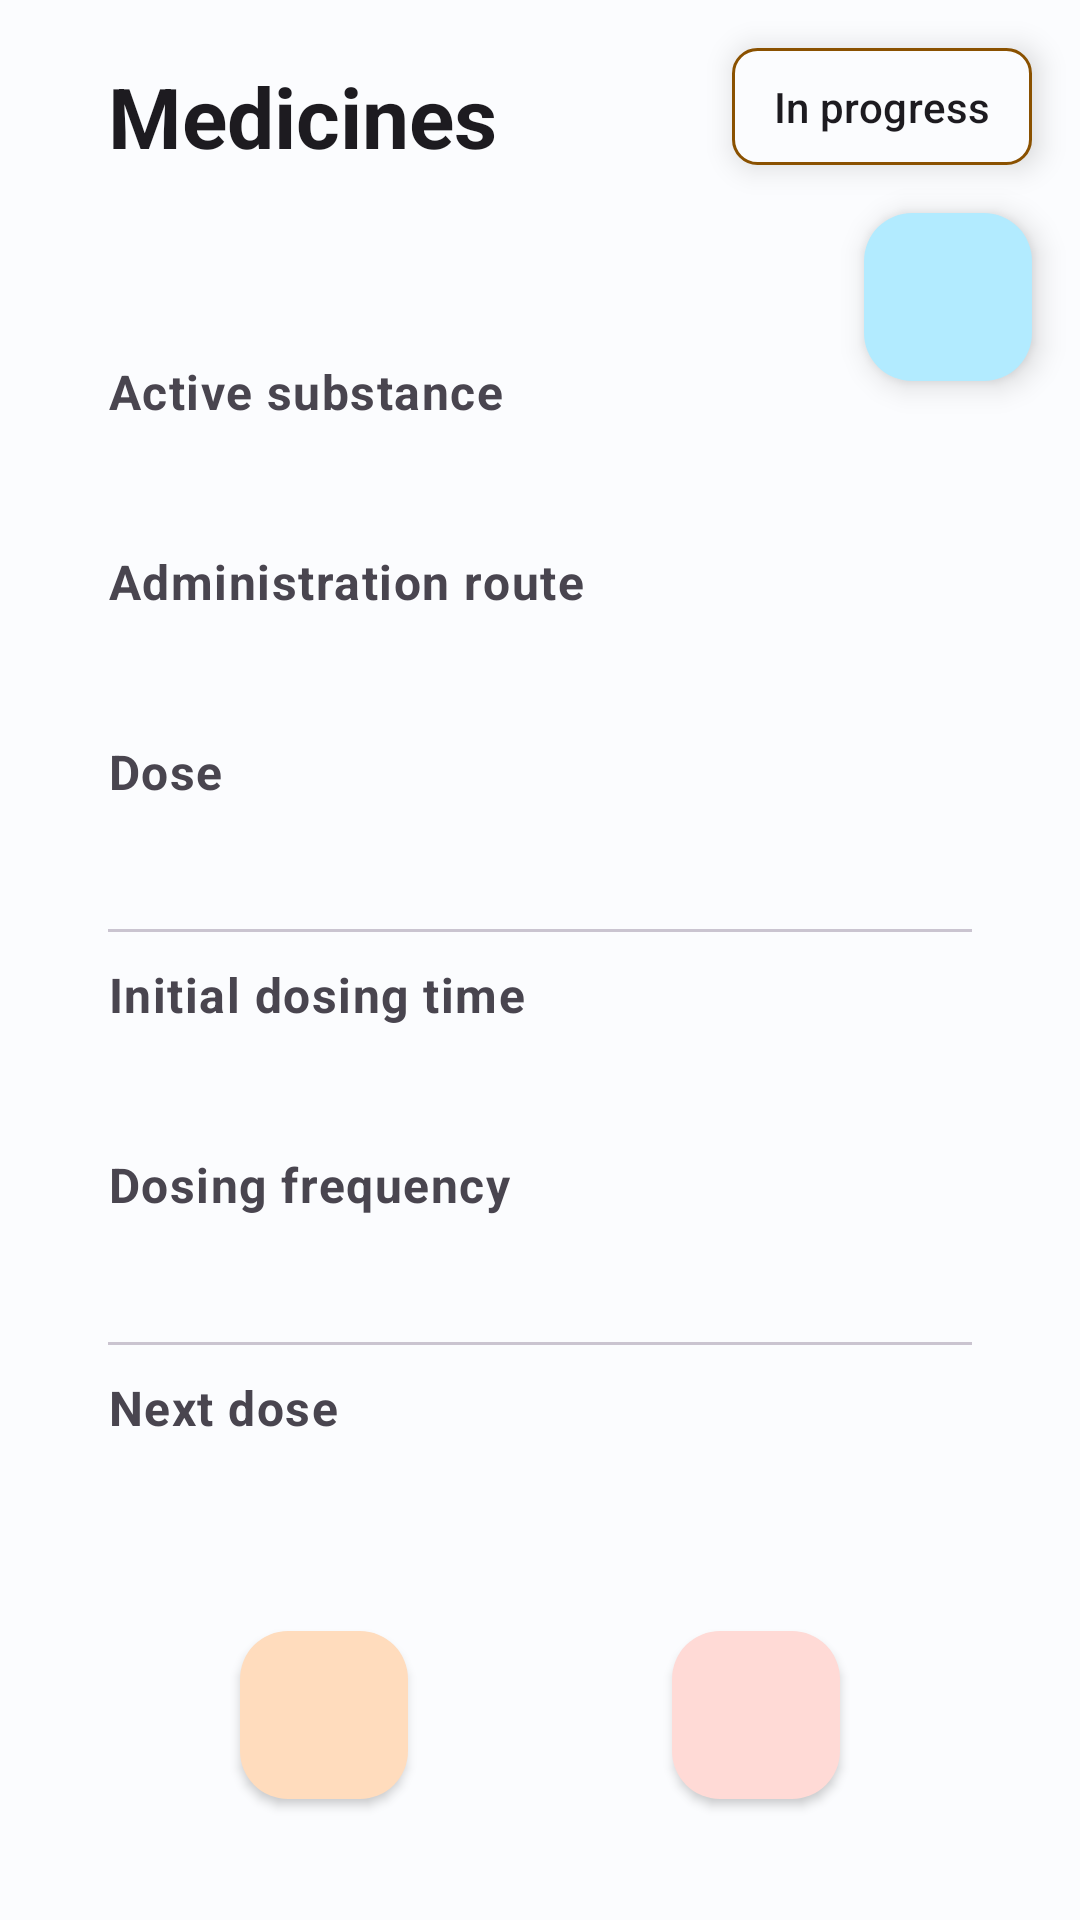

Here is an Android app screen rendered from its layout file. Give the layout XML and the strings, colors and styles it references.
<!-- AndroidManifest.xml: application theme Theme.HealthTrackR -->
<!-- res/layout/fragment_medicine.xml -->
<?xml version="1.0" encoding="utf-8"?>
<androidx.constraintlayout.widget.ConstraintLayout xmlns:android="http://schemas.android.com/apk/res/android"
    xmlns:tools="http://schemas.android.com/tools"
    xmlns:app="http://schemas.android.com/apk/res-auto"
    android:layout_width="match_parent"
    android:layout_height="match_parent"
    tools:context=".ui.treatments.medicines.MedicineFragment">

    <androidx.coordinatorlayout.widget.CoordinatorLayout
        android:layout_width="match_parent"
        android:layout_height="match_parent">

        <androidx.core.widget.NestedScrollView
            android:id="@+id/nestedScrollView"
            android:layout_width="match_parent"
            android:layout_height="wrap_content"
            app:layout_constraintBottom_toBottomOf="parent"
            app:layout_constraintTop_toTopOf="parent">

            <androidx.constraintlayout.widget.ConstraintLayout
                android:layout_width="match_parent"
                android:layout_height="wrap_content"
                android:layout_gravity="center_horizontal">

                <androidx.constraintlayout.widget.Guideline
                    android:id="@+id/vMarginGuidelineStart"
                    style="@style/vMarginGuidelineStart" />

                <androidx.constraintlayout.widget.Guideline
                    android:id="@+id/vMarginGuidelineEnd"
                    style="@style/vMarginGuidelineEnd" />

                <TextView
                    android:id="@+id/textViewTitle"
                    style="@style/Widget.HealthTrackR.TextView.Title"
                    android:text="@string/medicines_app_bar_title"
                    app:layout_constraintBottom_toBottomOf="parent"
                    app:layout_constraintEnd_toEndOf="@id/vMarginGuidelineEnd"
                    app:layout_constraintStart_toStartOf="@id/vMarginGuidelineStart"
                    app:layout_constraintTop_toTopOf="parent" />

                <TextView
                    android:id="@+id/textViewName"
                    style="@style/Widget.HealthTrackR.TextView.Subtitle"
                    app:layout_constraintEnd_toEndOf="@id/vMarginGuidelineEnd"
                    app:layout_constraintStart_toStartOf="@id/vMarginGuidelineStart"
                    app:layout_constraintTop_toBottomOf="@+id/textViewTitle" />

                <LinearLayout
                    android:id="@+id/linearLayout"
                    android:layout_width="0dp"
                    android:layout_height="match_parent"
                    android:orientation="vertical"
                    android:paddingTop="@dimen/linear_layout_padding_top"
                    android:paddingBottom="@dimen/linear_layout_padding_bottom"
                    app:layout_constraintEnd_toEndOf="@id/vMarginGuidelineEnd"
                    app:layout_constraintStart_toStartOf="@id/vMarginGuidelineStart"
                    app:layout_constraintTop_toBottomOf="@+id/textViewName"
                    app:layout_constraintWidth_max="@dimen/text_view_max_width">

                    <TextView
                        style="@style/Widget.HealthTrackR.TextView.Bold"
                        android:layout_marginTop="0dp"
                        android:text="@string/medicines_active_substance" />

                    <TextView
                        android:id="@+id/textViewActiveSubstance"
                        style="@style/Widget.HealthTrackR.TextView.Value" />

                    <TextView
                        style="@style/Widget.HealthTrackR.TextView.Bold"
                        android:text="@string/medicines_administration_route" />

                    <TextView
                        android:id="@+id/textViewAdministrationRoute"
                        style="@style/Widget.HealthTrackR.TextView.Value" />

                    <TextView
                        style="@style/Widget.HealthTrackR.TextView.Bold"
                        android:text="@string/medicines_dose" />

                    <TextView
                        android:id="@+id/textViewDose"
                        style="@style/Widget.HealthTrackR.TextView.Value" />

                    <View
                        android:layout_width="match_parent"
                        android:layout_height="@dimen/view_separator_height"
                        android:layout_marginTop="@dimen/text_view_margin_top"
                        android:background="?attr/colorOutlineVariant" />

                    <TextView
                        style="@style/Widget.HealthTrackR.TextView.Bold"
                        android:text="@string/medicines_initial_dosing_time" />

                    <TextView
                        android:id="@+id/textViewInitialDosingTime"
                        style="@style/Widget.HealthTrackR.TextView.Value" />

                    <TextView
                        style="@style/Widget.HealthTrackR.TextView.Bold"
                        android:text="@string/medicines_dosing_frequency" />

                    <TextView
                        android:id="@+id/textViewDosingFrequency"
                        style="@style/Widget.HealthTrackR.TextView.Value" />

                    <View
                        android:layout_width="match_parent"
                        android:layout_height="@dimen/view_separator_height"
                        android:layout_marginTop="@dimen/text_view_margin_top"
                        android:background="?attr/colorOutlineVariant" />

                    <TextView
                        style="@style/Widget.HealthTrackR.TextView.Bold"
                        android:text="@string/medicines_next_dose" />

                    <TextView
                        android:id="@+id/textViewNextDose"
                        style="@style/Widget.HealthTrackR.TextView.Value" />

                </LinearLayout>

                <androidx.constraintlayout.widget.ConstraintLayout
                    android:layout_width="0dp"
                    android:layout_height="80dp"
                    app:layout_constraintEnd_toEndOf="@id/vMarginGuidelineEnd"
                    app:layout_constraintStart_toStartOf="@id/vMarginGuidelineStart"
                    app:layout_constraintTop_toBottomOf="@id/linearLayout"
                    app:layout_constraintWidth_max="@dimen/text_view_max_width">

                    <androidx.constraintlayout.widget.Guideline
                        android:id="@+id/vCenterGuideline"
                        android:layout_width="wrap_content"
                        android:layout_height="wrap_content"
                        android:orientation="vertical"
                        app:layout_constraintGuide_percent="0.5" />

                    <com.google.android.material.floatingactionbutton.FloatingActionButton
                        android:id="@+id/buttonMedicineNotifications"
                        android:layout_width="wrap_content"
                        android:layout_height="wrap_content"
                        android:backgroundTint="?attr/colorSecondaryContainer"
                        android:src="@drawable/ic_notification"
                        app:layout_constraintBottom_toBottomOf="parent"
                        app:layout_constraintEnd_toStartOf="@+id/vCenterGuideline"
                        app:layout_constraintStart_toStartOf="parent"
                        app:layout_constraintTop_toTopOf="parent"
                        app:tint="?attr/colorOnSecondaryContainer"
                        app:elevation="@dimen/btn_elevation"
                        android:contentDescription="@string/content_description_access_medicine_notifications" />

                    <com.google.android.material.floatingactionbutton.FloatingActionButton
                        android:id="@+id/buttonDeleteMedicine"
                        android:layout_width="wrap_content"
                        android:layout_height="wrap_content"
                        android:backgroundTint="?attr/colorErrorContainer"
                        android:src="@drawable/ic_delete"
                        app:layout_constraintBottom_toBottomOf="parent"
                        app:layout_constraintEnd_toEndOf="parent"
                        app:layout_constraintStart_toStartOf="@+id/vCenterGuideline"
                        app:layout_constraintTop_toTopOf="parent"
                        app:tint="?attr/colorOnErrorContainer"
                        app:elevation="@dimen/btn_elevation"
                        android:contentDescription="@string/content_description_delete_medicine" />

                </androidx.constraintlayout.widget.ConstraintLayout>

            </androidx.constraintlayout.widget.ConstraintLayout>

        </androidx.core.widget.NestedScrollView>

        <androidx.constraintlayout.widget.ConstraintLayout
            android:layout_width="wrap_content"
            android:layout_height="wrap_content"
            android:layout_gravity="end">

            <com.google.android.material.floatingactionbutton.FloatingActionButton
                android:id="@+id/buttonModifyMedicine"
                style="@style/Widget.HealthTrackR.FloatingActionButton.Primary.BelowStatus"
                app:srcCompat="@drawable/ic_modify"
                android:contentDescription="@string/content_description_modify_medicine"
                app:layout_constraintBottom_toBottomOf="parent"
                app:layout_constraintEnd_toEndOf="parent"
                app:layout_constraintTop_toBottomOf="@+id/layoutStatus" />

            <androidx.constraintlayout.widget.ConstraintLayout
                android:id="@+id/layoutStatus"
                style="@style/StatusLayout"
                app:layout_constraintEnd_toEndOf="parent"
                app:layout_constraintStart_toStartOf="parent"
                app:layout_constraintTop_toTopOf="parent"
                tools:ignore="TextSizeCheck">

                <ImageView
                    android:id="@+id/imageViewStatus"
                    android:layout_width="wrap_content"
                    android:layout_height="wrap_content"
                    android:contentDescription="@string/content_description_status_in_progress"
                    android:src="@drawable/ic_status_in_progress"
                    app:layout_constraintEnd_toEndOf="parent"
                    app:layout_constraintStart_toStartOf="parent"
                    app:layout_constraintTop_toTopOf="parent"
                    app:tint="@color/amber"
                    tools:ignore="ImageContrastCheck" />

                <TextView
                    android:id="@+id/textViewStatus"
                    android:layout_width="0dp"
                    android:layout_height="wrap_content"
                    android:text="@string/treatments_status_in_progress"
                    android:textAlignment="center"
                    android:textAppearance="?attr/textAppearanceLabelLarge"
                    app:layout_constraintEnd_toEndOf="parent"
                    app:layout_constraintStart_toStartOf="parent"
                    app:layout_constraintTop_toBottomOf="@+id/imageViewStatus" />

            </androidx.constraintlayout.widget.ConstraintLayout>

        </androidx.constraintlayout.widget.ConstraintLayout>

    </androidx.coordinatorlayout.widget.CoordinatorLayout>

</androidx.constraintlayout.widget.ConstraintLayout>
<!-- resources referenced by this layout -->
<resources>
  <color name="amber">#FFA500</color>
  <dimen name="btn_elevation">2dp</dimen>
  <dimen name="linear_layout_padding_bottom">20dp</dimen>
  <dimen name="linear_layout_padding_top">20dp</dimen>
  <dimen name="text_view_margin_top">10dp</dimen>
  <dimen name="text_view_max_width">600dp</dimen>
  <dimen name="view_separator_height">1dp</dimen>
  <string name="content_description_access_medicine_notifications">Access medicine notifications</string>
  <string name="content_description_delete_medicine">Delete medicine</string>
  <string name="content_description_modify_medicine">Modify medicine</string>
  <string name="content_description_status_in_progress">In progress treatment status</string>
  <string name="medicines_active_substance">Active substance</string>
  <string name="medicines_administration_route">Administration route</string>
  <string name="medicines_app_bar_title">Medicines</string>
  <string name="medicines_dose">Dose</string>
  <string name="medicines_dosing_frequency">Dosing frequency</string>
  <string name="medicines_initial_dosing_time">Initial dosing time</string>
  <string name="medicines_next_dose">Next dose</string>
  <string name="treatments_status_in_progress">In progress</string>
  <style name="Widget.HealthTrackR.TextView.Bold">
          <item name="android:textStyle">bold</item>
      </style>
  <style name="Widget.HealthTrackR.TextView.Value">
          <item name="android:layout_marginStart">@dimen/text_view_value_margin_start</item>
      </style>
  <dimen name="layout_status_width">100dp</dimen>
  <dimen name="layout_status_padding">10dp</dimen>
  <dimen name="layout_status_margin">16dp</dimen>
  <dimen name="layout_status_elevation">6dp</dimen>
  <dimen name="floating_button_layout_margin">16dp</dimen>
  <dimen name="text_view_subtitle_margin_top">10dp</dimen>
  <dimen name="text_view_subtitle_margin_start">10dp</dimen>
  <dimen name="text_view_subtitle_margin_end">100dp</dimen>
  <dimen name="text_view_title_margin_top">20dp</dimen>
  <dimen name="text_view_title_margin_end">100dp</dimen>
  <dimen name="text_view_value_margin_start">15dp</dimen>
  <style name="TextAppearance.HealthTrackR.BodySmall" parent="TextAppearance.Material3.BodySmall">
          <item name="fontFamily">sans-serif</item>
          <item name="android:textStyle">normal</item>
          <item name="android:textColor">?android:textColorSecondary</item>
      </style>
  <color name="light_primary">#00677D</color>
  <color name="light_onPrimary">#FFFFFF</color>
  <color name="light_primaryContainer">#B2EBFF</color>
  <color name="light_onPrimaryContainer">#001F27</color>
  <color name="light_secondary">#8A5100</color>
  <color name="light_onSecondary">#FFFFFF</color>
  <color name="light_secondaryContainer">#FFDCBD</color>
  <color name="light_onSecondaryContainer">#2C1600</color>
  <color name="light_tertiary">#006D3F</color>
  <color name="light_onTertiary">#FFFFFF</color>
  <color name="light_tertiaryContainer">#92F7B7</color>
  <color name="light_onTertiaryContainer">#00210F</color>
  <color name="light_error">#BA1A1A</color>
  <color name="light_errorContainer">#FFDAD6</color>
  <color name="light_onError">#FFFFFF</color>
  <color name="light_onErrorContainer">#410002</color>
  <color name="light_background">#FBFCFE</color>
  <color name="light_onBackground">#191C1D</color>
  <color name="light_surface">#FBFCFE</color>
  <color name="light_onSurface">#191C1D</color>
  <color name="light_surfaceVariant">#DBE4E8</color>
  <color name="light_onSurfaceVariant">#40484B</color>
  <color name="light_outline">#70787C</color>
  <color name="light_inverseOnSurface">#EFF1F2</color>
  <color name="light_inverseSurface">#2E3132</color>
  <color name="light_inversePrimary">#59D5F8</color>
</resources>
